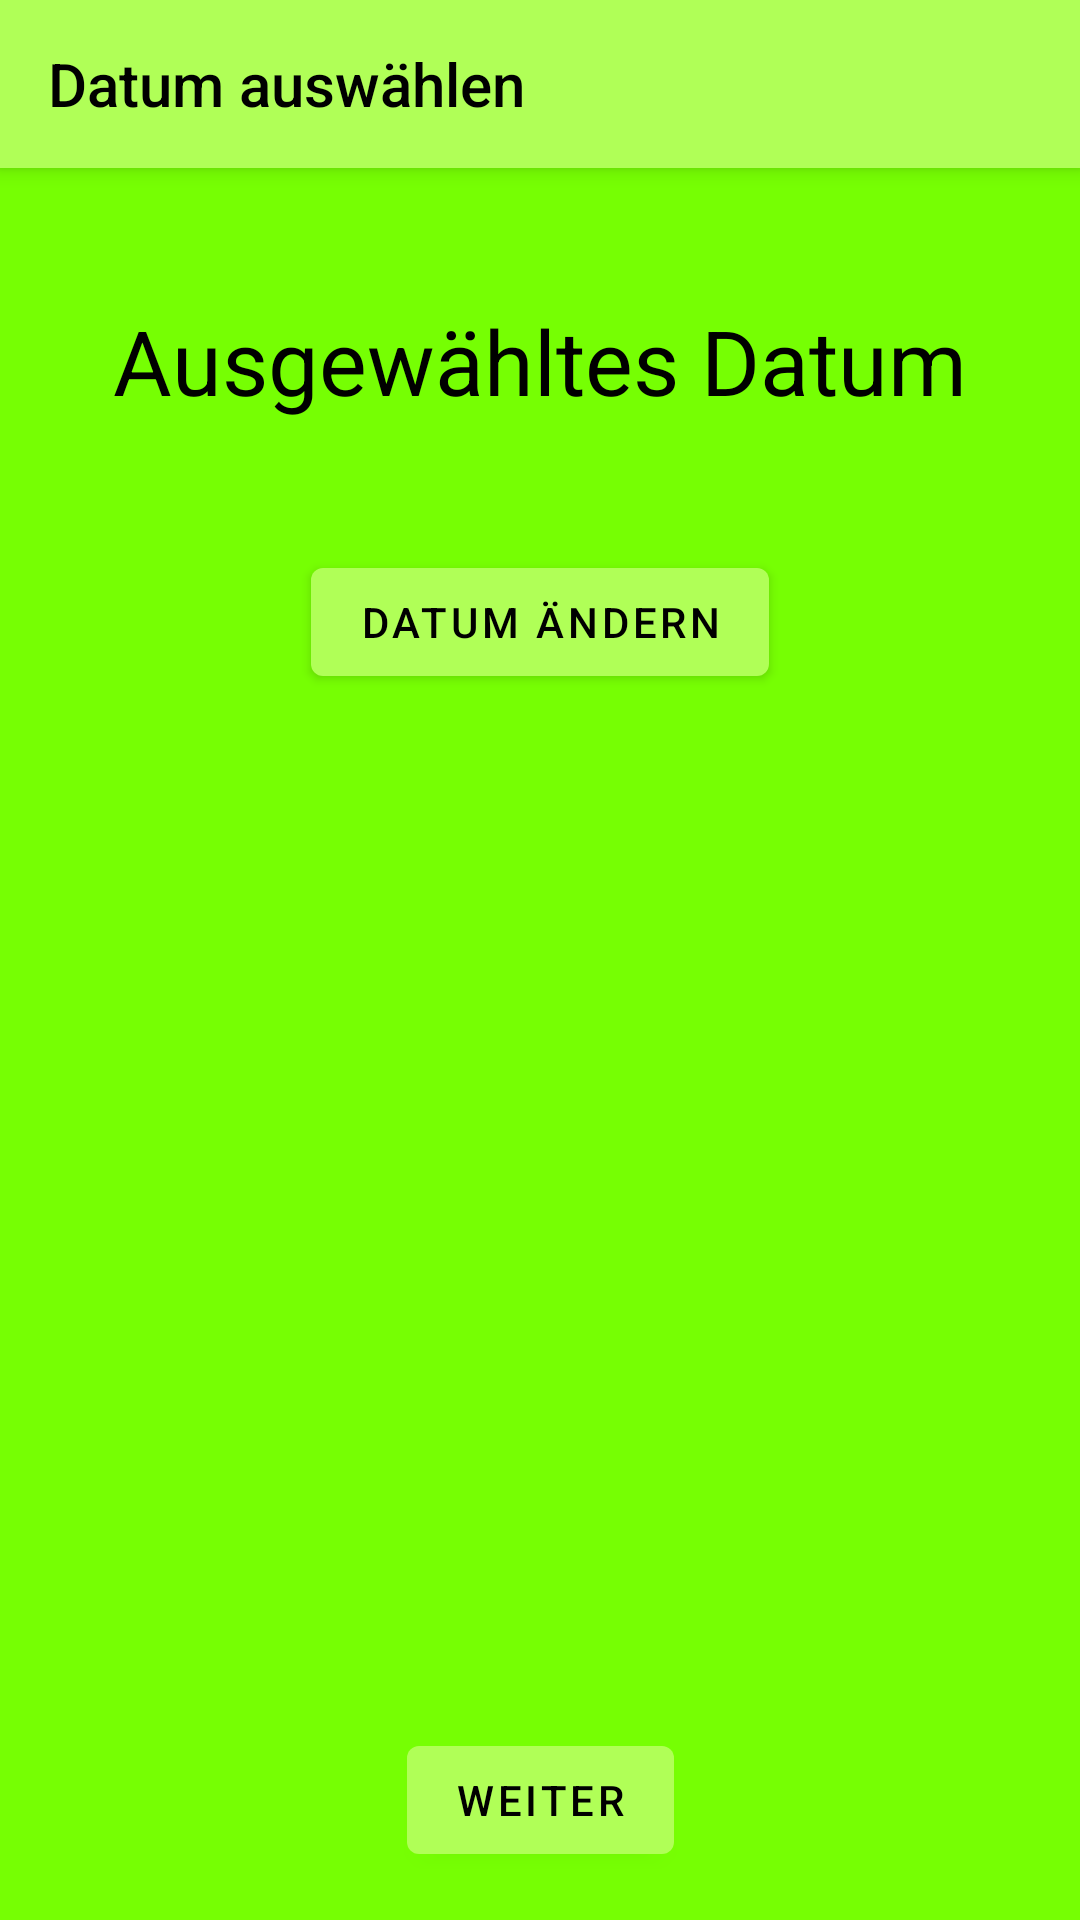

The Android layout XML behind this screen, and the referenced resources:
<!-- AndroidManifest.xml: application theme Theme.Reminder -->
<!-- res/layout/newdocappointview.xml -->
<?xml version="1.0" encoding="utf-8"?>
<androidx.coordinatorlayout.widget.CoordinatorLayout xmlns:android="http://schemas.android.com/apk/res/android"
    xmlns:app="http://schemas.android.com/apk/res-auto"
    xmlns:tools="http://schemas.android.com/tools"
    android:layout_width="match_parent"
    android:layout_height="match_parent"
    tools:context="com.example.reminder.controller.CalendarActivity">

    <com.google.android.material.appbar.AppBarLayout
        android:layout_width="match_parent"
        android:layout_height="wrap_content">

        <com.google.android.material.appbar.MaterialToolbar
            android:id="@+id/newdocappointview_topAppBar"
            style="@style/Widget.MaterialComponents.Toolbar.Primary"
            android:layout_width="match_parent"
            android:layout_height="wrap_content"
            app:navigationIcon="@drawable/ic_back"
            app:title="Datum auswählen"
            app:titleTextAppearance="@style/Style.Reminder.Toolbar.TitleText"
            app:titleTextColor="#000000" />
    </com.google.android.material.appbar.AppBarLayout>

    <include layout="@layout/newdocappoint" />

</androidx.coordinatorlayout.widget.CoordinatorLayout>
<!-- res/layout/newdocappoint.xml (included above) -->
<?xml version="1.0" encoding="utf-8"?>
<androidx.constraintlayout.widget.ConstraintLayout xmlns:android="http://schemas.android.com/apk/res/android"
    xmlns:app="http://schemas.android.com/apk/res-auto"
    xmlns:tools="http://schemas.android.com/tools"
    android:id="@+id/newdocappoint"
    android:layout_width="match_parent"
    android:layout_height="match_parent"
    tools:context="com.example.reminder.controller.CalendarActivity">

    <com.google.android.material.button.MaterialButton
        android:id="@+id/selectDateButton"
        android:layout_width="wrap_content"
        android:layout_height="wrap_content"
        android:layout_marginTop="16dp"
        android:onClick="openDateDialog"
        android:text="@string/label_button_change_date"
        app:layout_constraintEnd_toEndOf="parent"
        app:layout_constraintStart_toStartOf="parent"
        app:layout_constraintTop_toBottomOf="@+id/selectedDateText" />

    <com.google.android.material.button.MaterialButton
        android:id="@+id/forward2"
        android:layout_width="wrap_content"
        android:layout_height="wrap_content"
        android:layout_marginBottom="16dp"
        android:onClick="selectTime"
        android:text="@string/label_button_further"
        app:layout_constraintBottom_toBottomOf="parent"
        app:layout_constraintEnd_toEndOf="parent"
        app:layout_constraintStart_toStartOf="parent" />

    <TextView
        android:id="@+id/selectedDateLabel"
        android:layout_width="wrap_content"
        android:layout_height="wrap_content"
        android:layout_marginStart="16dp"
        android:layout_marginLeft="16dp"
        android:layout_marginTop="100dp"
        android:layout_marginEnd="16dp"
        android:layout_marginRight="16dp"
        android:text="@string/label_selected_date"
        android:textAppearance="@style/Style.Reminder.TitleText"
        app:layout_constraintEnd_toEndOf="parent"
        app:layout_constraintStart_toStartOf="parent"
        app:layout_constraintTop_toTopOf="parent" />

    <TextView
        android:id="@+id/selectedDateText"
        android:layout_width="wrap_content"
        android:layout_height="wrap_content"
        android:textSize="20sp"
        app:layout_constraintEnd_toEndOf="parent"
        app:layout_constraintStart_toStartOf="parent"
        app:layout_constraintTop_toBottomOf="@+id/selectedDateLabel" />

</androidx.constraintlayout.widget.ConstraintLayout>
<!-- resources referenced by this layout -->
<resources>
  <string name="label_button_change_date">Datum ändern</string>
  <string name="label_button_further">Weiter</string>
  <string name="label_selected_date">Ausgewähltes Datum</string>
  <style name="Style.Reminder.TitleText" parent="Widget.MaterialComponents.TextView">
          <item name="android:textSize">30sp</item>
      </style>
  <style name="Style.Reminder.Toolbar.TitleText" parent="TextAppearance.Widget.AppCompat.Toolbar.Title">
          <item name="android:textSize">20sp</item>
      </style>
  <style name="Theme.Reminder" parent="Theme.MaterialComponents.DayNight.NoActionBar">
          
          <item name="colorPrimary">@color/primaryLightColor</item>
          <item name="colorOnPrimary">@color/primaryTextColor</item>
          <item name="colorPrimaryDark">@color/primaryDarkColor</item>
          <item name="colorSecondary">@color/secondaryColor</item>
          <item name="colorOnSecondary">@color/secondaryTextColor</item>
          <item name="android:windowBackground">@color/primaryColor</item>
          <item name="android:statusBarColor" tools:targetApi="l">?attr/colorPrimaryVariant</item>
      </style>
  <color name="primaryLightColor">#b0ff57</color>
  <color name="primaryTextColor">#000000</color>
  <color name="primaryDarkColor">#32cb00</color>
  <color name="secondaryColor">#00c853</color>
  <color name="secondaryTextColor">#000000</color>
  <color name="primaryColor">#76ff03</color>
</resources>
